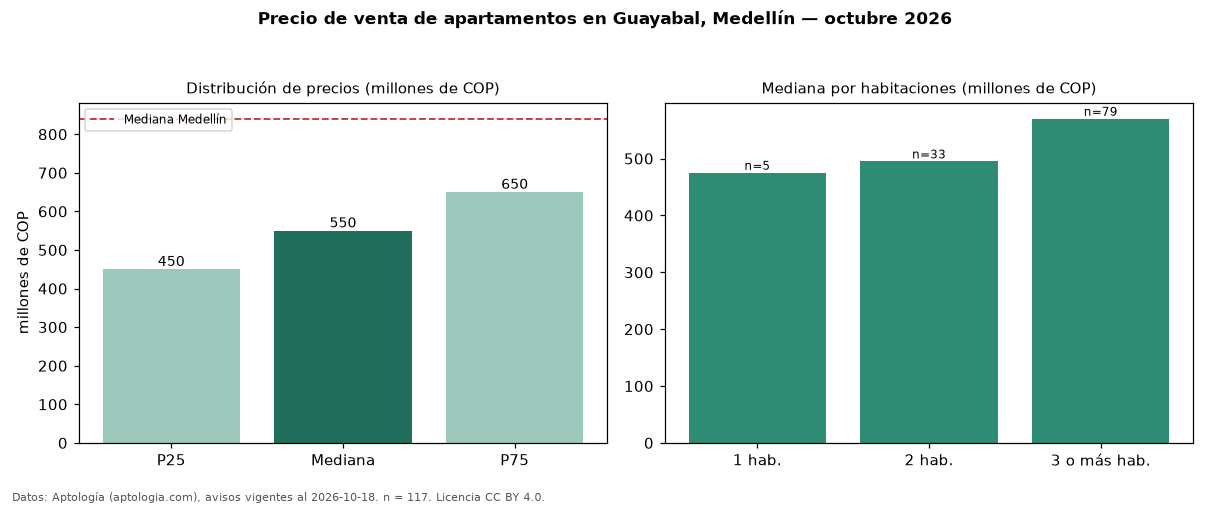

Source data for this figure (header and first rows):
seccion, metrica, valor, moneda, n
precio, p25, 450000000, COP, 117
precio, mediana, 550000000, COP, 117
precio, p75, 650000000, COP, 117
precio, minimo, 200000000, COP, 117
precio, maximo, 900000000, COP, 117
m2, mediana_precio_m2, 7535239, COP, 116
m2, area_mediana_m2, 73.0, m2, 116
admin, mediana_admin_mes, 349500, COP, 76
banos, mediana_banos, 2.0, , 
parqueadero, pct_con_parqueadero, 73.9, %, 115
estrato, estrato_mas_frecuente, 4, , 117
habitaciones, 1, 475000000, COP, 5
habitaciones, 2, 495000000, COP, 33
habitaciones, 3+, 570000000, COP, 79
ciudad, mediana_ciudad_referencia, 840000000, COP, 
ciudad, mediana_m2_ciudad, 7500000, COP, 
fuente, fecha_datos, 2026-10-18, , 
fuente, atribucion, https://www.aptologia.com/venta/medellin…, , 
fuente, licencia, CC BY 4.0, , 
